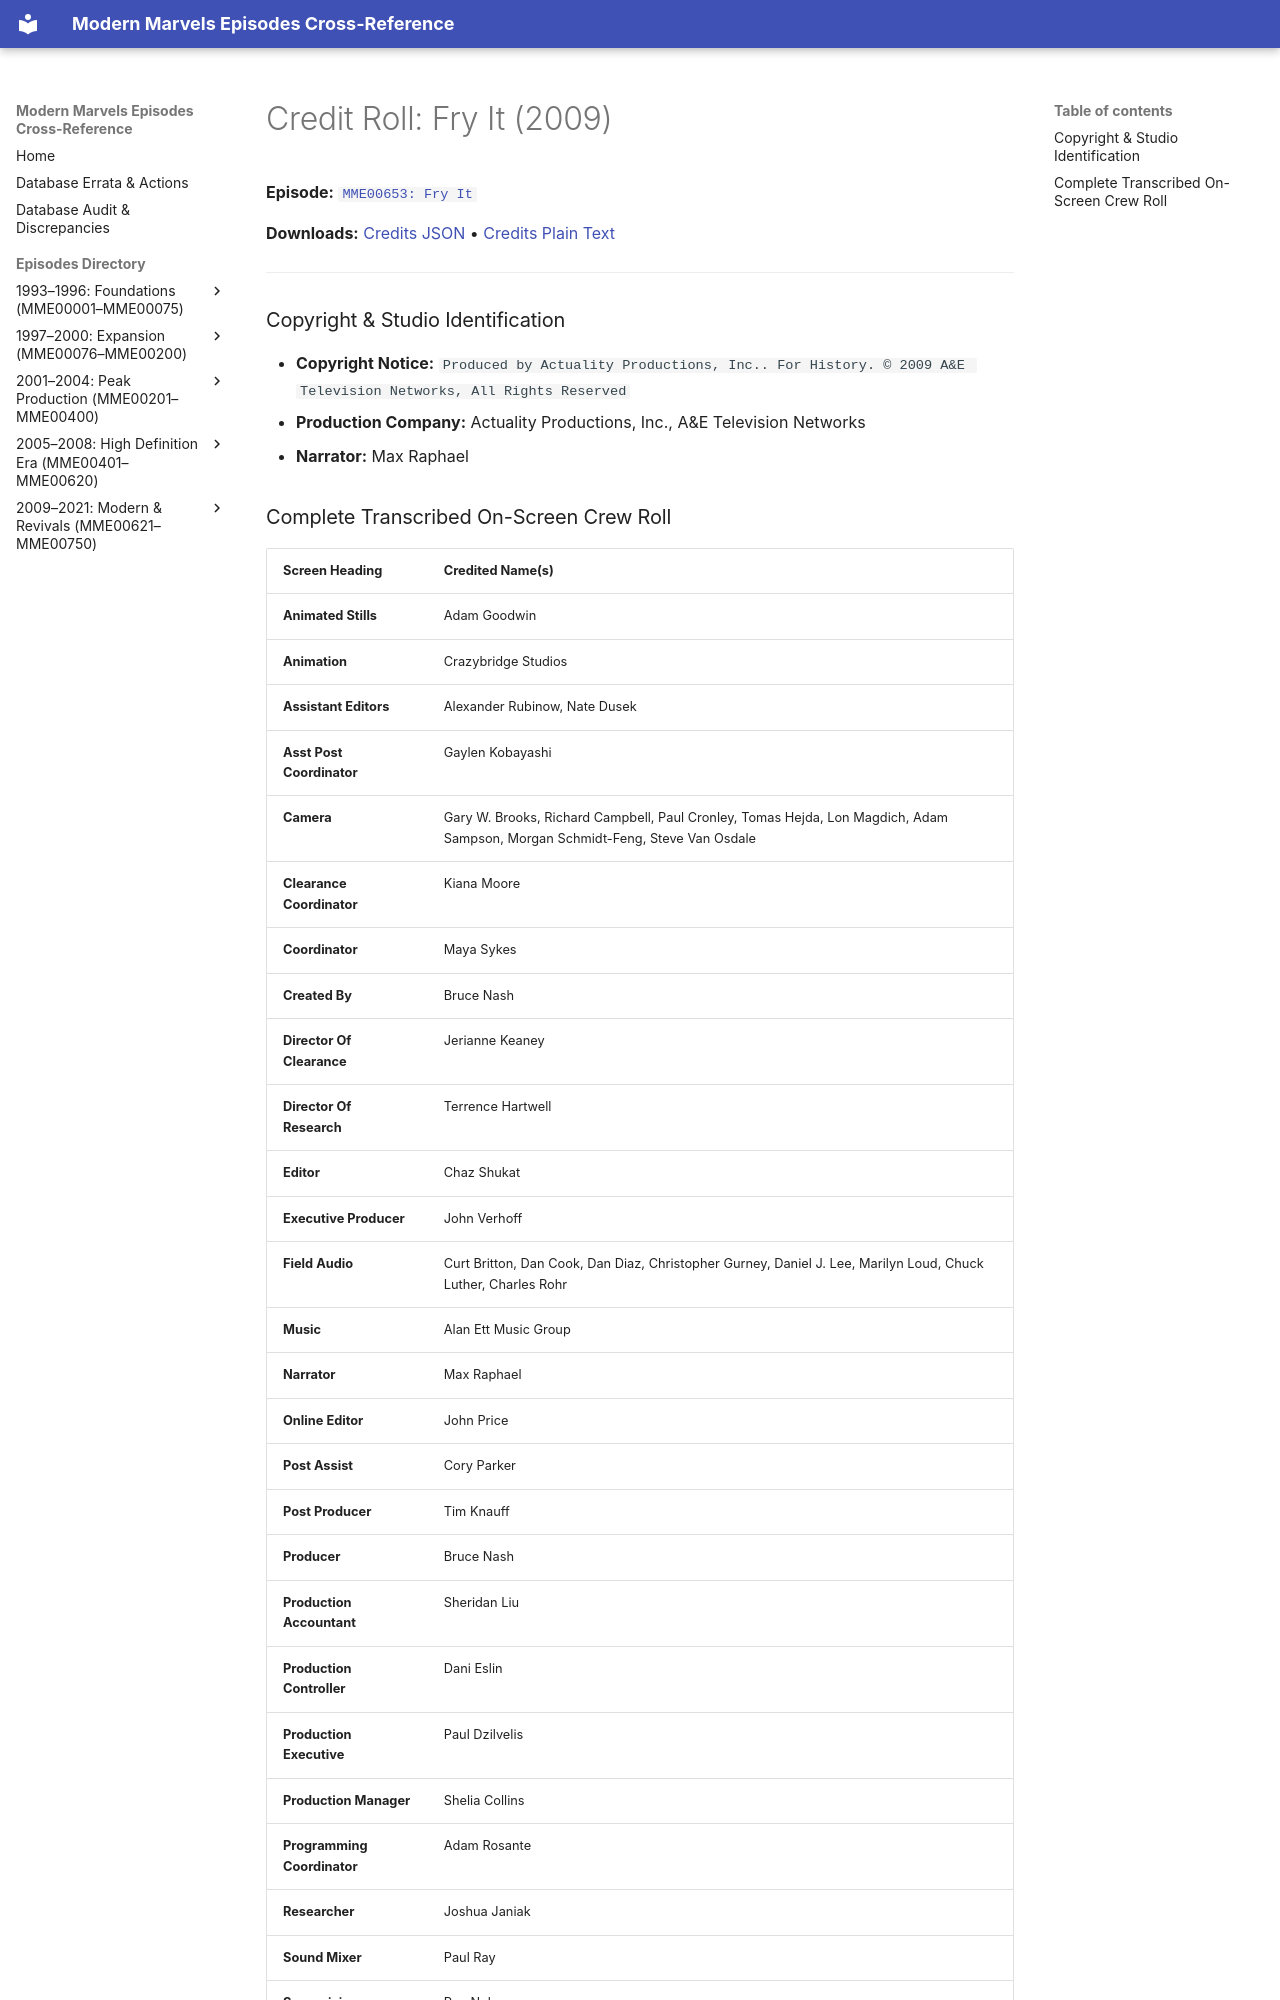

repository: ModernMarvelsFan/ModernMarvels · page: credits/MME00653-credits/index.html · generator: mkdocs

# Credit Roll: Fry It (2009)
**Episode:** [`MME00653: Fry It`](../episodes/MME00653.md)

**Downloads:** [Credits JSON](json/MME00653-credits.json) • [Credits Plain Text](txt/MME00653-credits.txt)

---

### Copyright & Studio Identification
* **Copyright Notice:** `Produced by Actuality Productions, Inc.. For History. © 2009 A&E Television Networks, All Rights Reserved`
* **Production Company:** Actuality Productions, Inc., A&E Television Networks
* **Narrator:** Max Raphael
